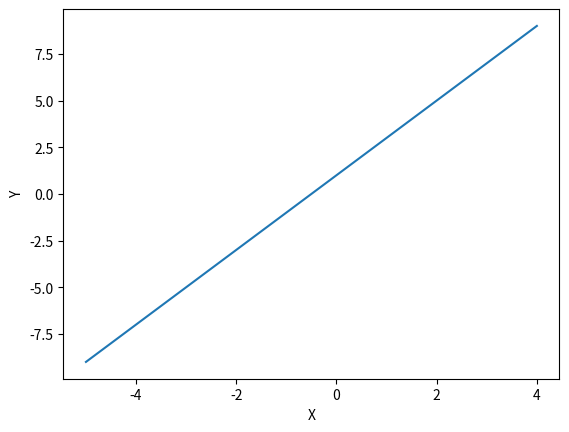

This figure's Python source: (Note: this script raises an exception after producing the figure.)
import matplotlib.pyplot as plt
import numpy as np

def f_pure_python(x):
    return [x*2 + 1 for x in range(-5,5)]

x1 = range(-5, 5)
y1 = f_pure_python(x1)

plt.plot(x1, y1, label='pure python')
plt.xlabel('X')
plt.ylabel('Y')


import numpy as np
import matplotlib.pyplot as plt

def f_numpy(x):
    return np.linspace(-5,5,100) * 2 + 1

x2= np.arange(-5,6)
y2= f(x)

plt.plot(x2, y2, 'r--', label='Pure Python')
plt.xlabel('X')
plt.ylabel('Y')











